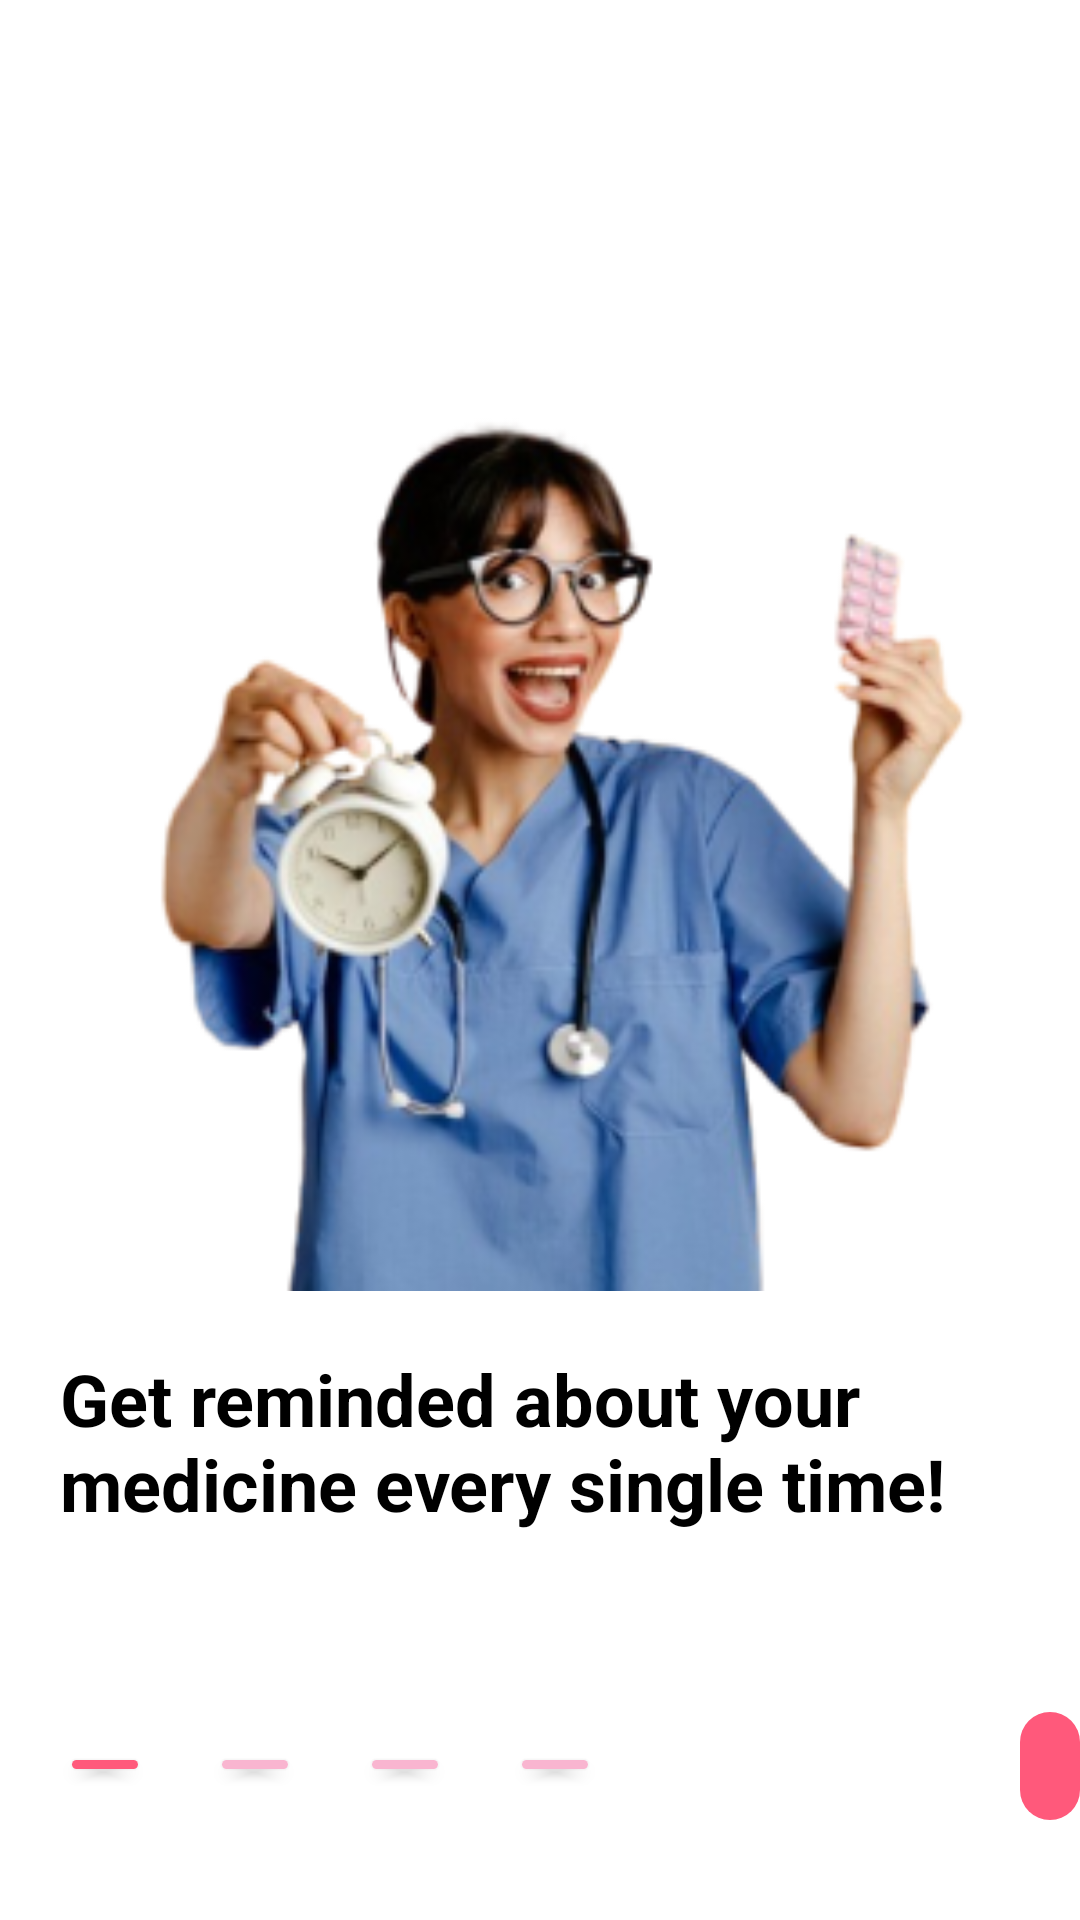

Produce the Android XML layout that renders to this screen, including the resource entries it uses.
<!-- AndroidManifest.xml: application theme Theme.GerdCaree -->
<!-- res/layout/activity_login_page2.xml -->
<?xml version="1.0" encoding="utf-8"?>
<RelativeLayout
    xmlns:android="http://schemas.android.com/apk/res/android"
    xmlns:app="http://schemas.android.com/apk/res-auto"
    xmlns:tools="http://schemas.android.com/tools"
    android:layout_width="match_parent"
    android:layout_height="match_parent"
    tools:context=".LoginPage2"
    android:background="@color/white">

    <ImageView
        android:id="@+id/ivMedReminder"
        android:layout_width="match_parent"
        android:layout_height="400dp"
        android:src="@drawable/remindmed"
        android:layout_marginTop="40dp"
        android:layout_centerHorizontal="true"/>

    <TextView
        android:id="@+id/tvMedicineReminderText"
        android:layout_width="wrap_content"
        android:layout_height="wrap_content"
        android:layout_below="@+id/ivMedReminder"
        android:text="Get reminded about your medicine every single time!"
        android:textSize="24sp"
        android:textStyle="bold"
        android:layout_centerHorizontal="true"
        android:layout_marginTop="10dp"
        android:layout_marginStart="20sp"
        android:layout_marginEnd="20sp"
        android:textColor="@color/black"/>

    <Button
        android:id="@+id/loginPage2"
        android:layout_width="30dp"
        android:layout_height="15dp"
        android:backgroundTint="#FF597B"
        android:layout_below="@+id/tvMedicineReminderText"
        android:layout_marginTop="70dp"
        android:layout_marginStart="20dp"/>

    <Button
        android:id="@+id/bLoginPage3"
        android:layout_width="30dp"
        android:layout_height="15dp"
        android:backgroundTint="#F9B5D0"
        android:layout_below="@+id/tvMedicineReminderText"
        android:layout_toRightOf="@+id/loginPage2"
        android:layout_marginTop="70dp"
        android:layout_marginStart="20dp"/>

    <Button
        android:id="@+id/bLoginPage4"
        android:layout_width="30dp"
        android:layout_height="15dp"
        android:backgroundTint="#F9B5D0"
        android:layout_below="@+id/tvMedicineReminderText"
        android:layout_toRightOf="@+id/bLoginPage3"
        android:layout_marginTop="70dp"
        android:layout_marginStart="20dp"/>

    <Button
        android:id="@+id/bLoginPage5"
        android:layout_width="30dp"
        android:layout_height="15dp"
        android:backgroundTint="#F9B5D0"
        android:layout_below="@+id/tvMedicineReminderText"
        android:layout_toRightOf="@+id/bLoginPage4"
        android:layout_marginTop="70dp"
        android:layout_marginStart="20dp"/>

    <ImageButton
        android:id="@+id/bNext"
        android:layout_width="36dp"
        android:layout_height="36dp"
        android:background="@drawable/round_button"
        android:backgroundTint="#FF597B"
        android:src="@drawable/round_navigate_next_24"
        android:padding="0dp"
        android:layout_below="@+id/tvMedicineReminderText"
        android:layout_toRightOf="@+id/bLoginPage4"
        android:layout_marginTop="60dp"
        android:layout_marginStart="190dp" />

</RelativeLayout>
<!-- resources referenced by this layout -->
<resources>
  <color name="black">#FF000000</color>
  <color name="white">#FFFFFFFF</color>
  <!-- drawable remindmed: png bitmap (drawable, 75706 bytes) -->
  <!-- drawable round_button (drawable) -->
  <?xml version="1.0" encoding="utf-8"?>
  <shape xmlns:android="http://schemas.android.com/apk/res/android"
      android:shape="rectangle">
      <corners android:radius="500dp"/>
  </shape>
  <style name="Theme.GerdCaree" parent="Base.Theme.GerdCaree" />
  <style name="Base.Theme.GerdCaree" parent="Theme.Material3.DayNight.NoActionBar">
          
          
      </style>
</resources>
